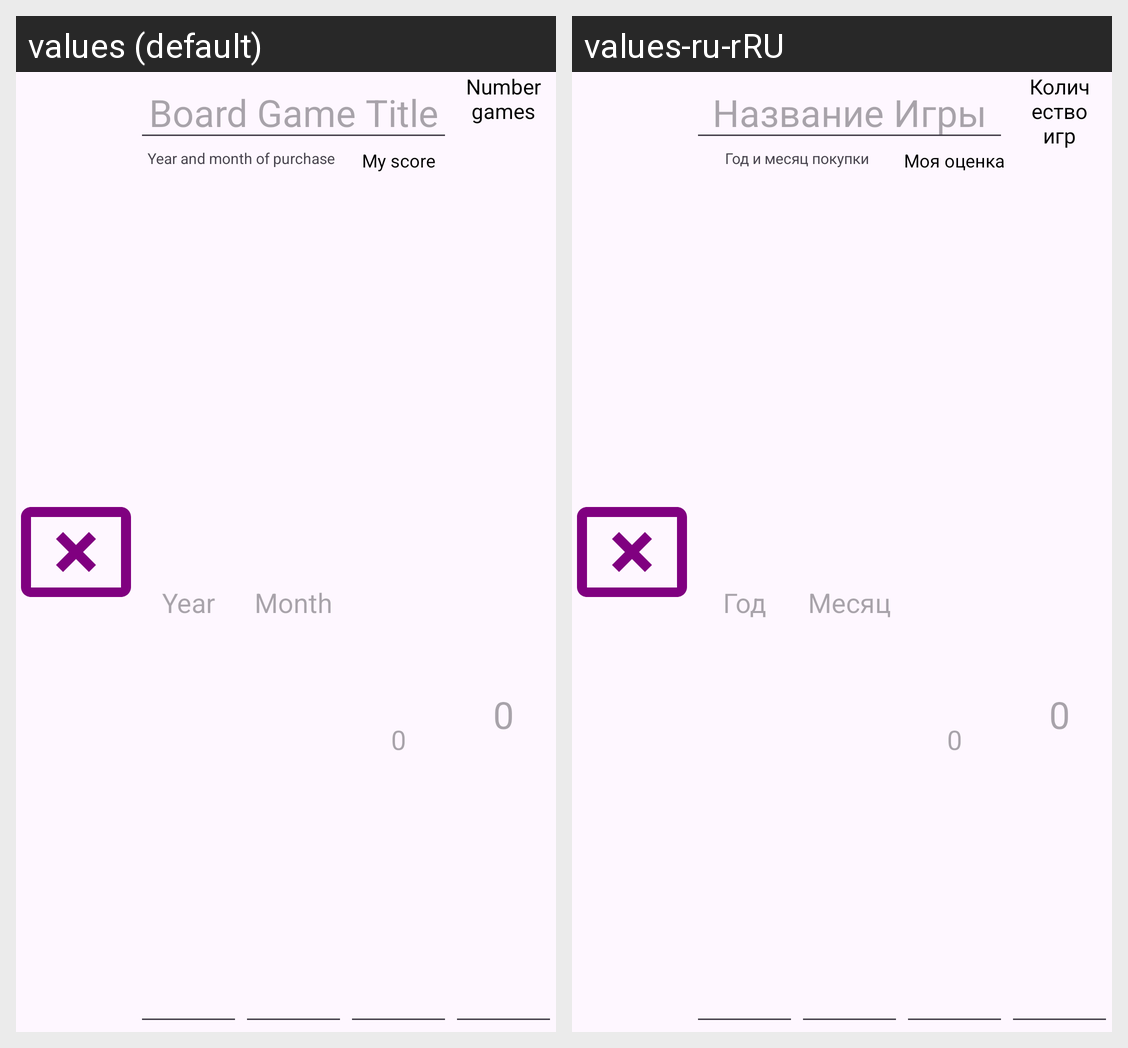

The Android screen above is rendered under two locales of the same app. Produce the string resources it draws, with the default and per-locale values.
Android screen res/layout/custom_element_list_my_collection_layout.xml rendered under 2 locales, left to right: values (default), values-ru-rRU. Device: Nexus 5 (rendered at 1080×1920; each locale shown at half size, 540×960, under a caption strip naming it); theme Theme.BoardGamerDiary.
Strings drawn on this screen, with the default value and each locale's value (text and hints the layout hard-codes, and strings that could not be matched under every locale, appear in the picture but are not listed):

board_game_title
  values: Board Game Title
  values-ru-rRU: Название Игры

year_and_month_of_purchase
  values: Year and month of purchase
  values-ru-rRU: Год и месяц покупки

editText_yearPurchase
  values: Year
  values-ru-rRU: Год

editText_monthPurchase
  values: Month
  values-ru-rRU: Месяц

my_score
  values: My score
  values-ru-rRU: Моя оценка

_0
  values: 0
  values-ru-rRU: 0  [not translated; the default value is used]

text_number_games
  values: Number games
  values-ru-rRU: Количество игр
